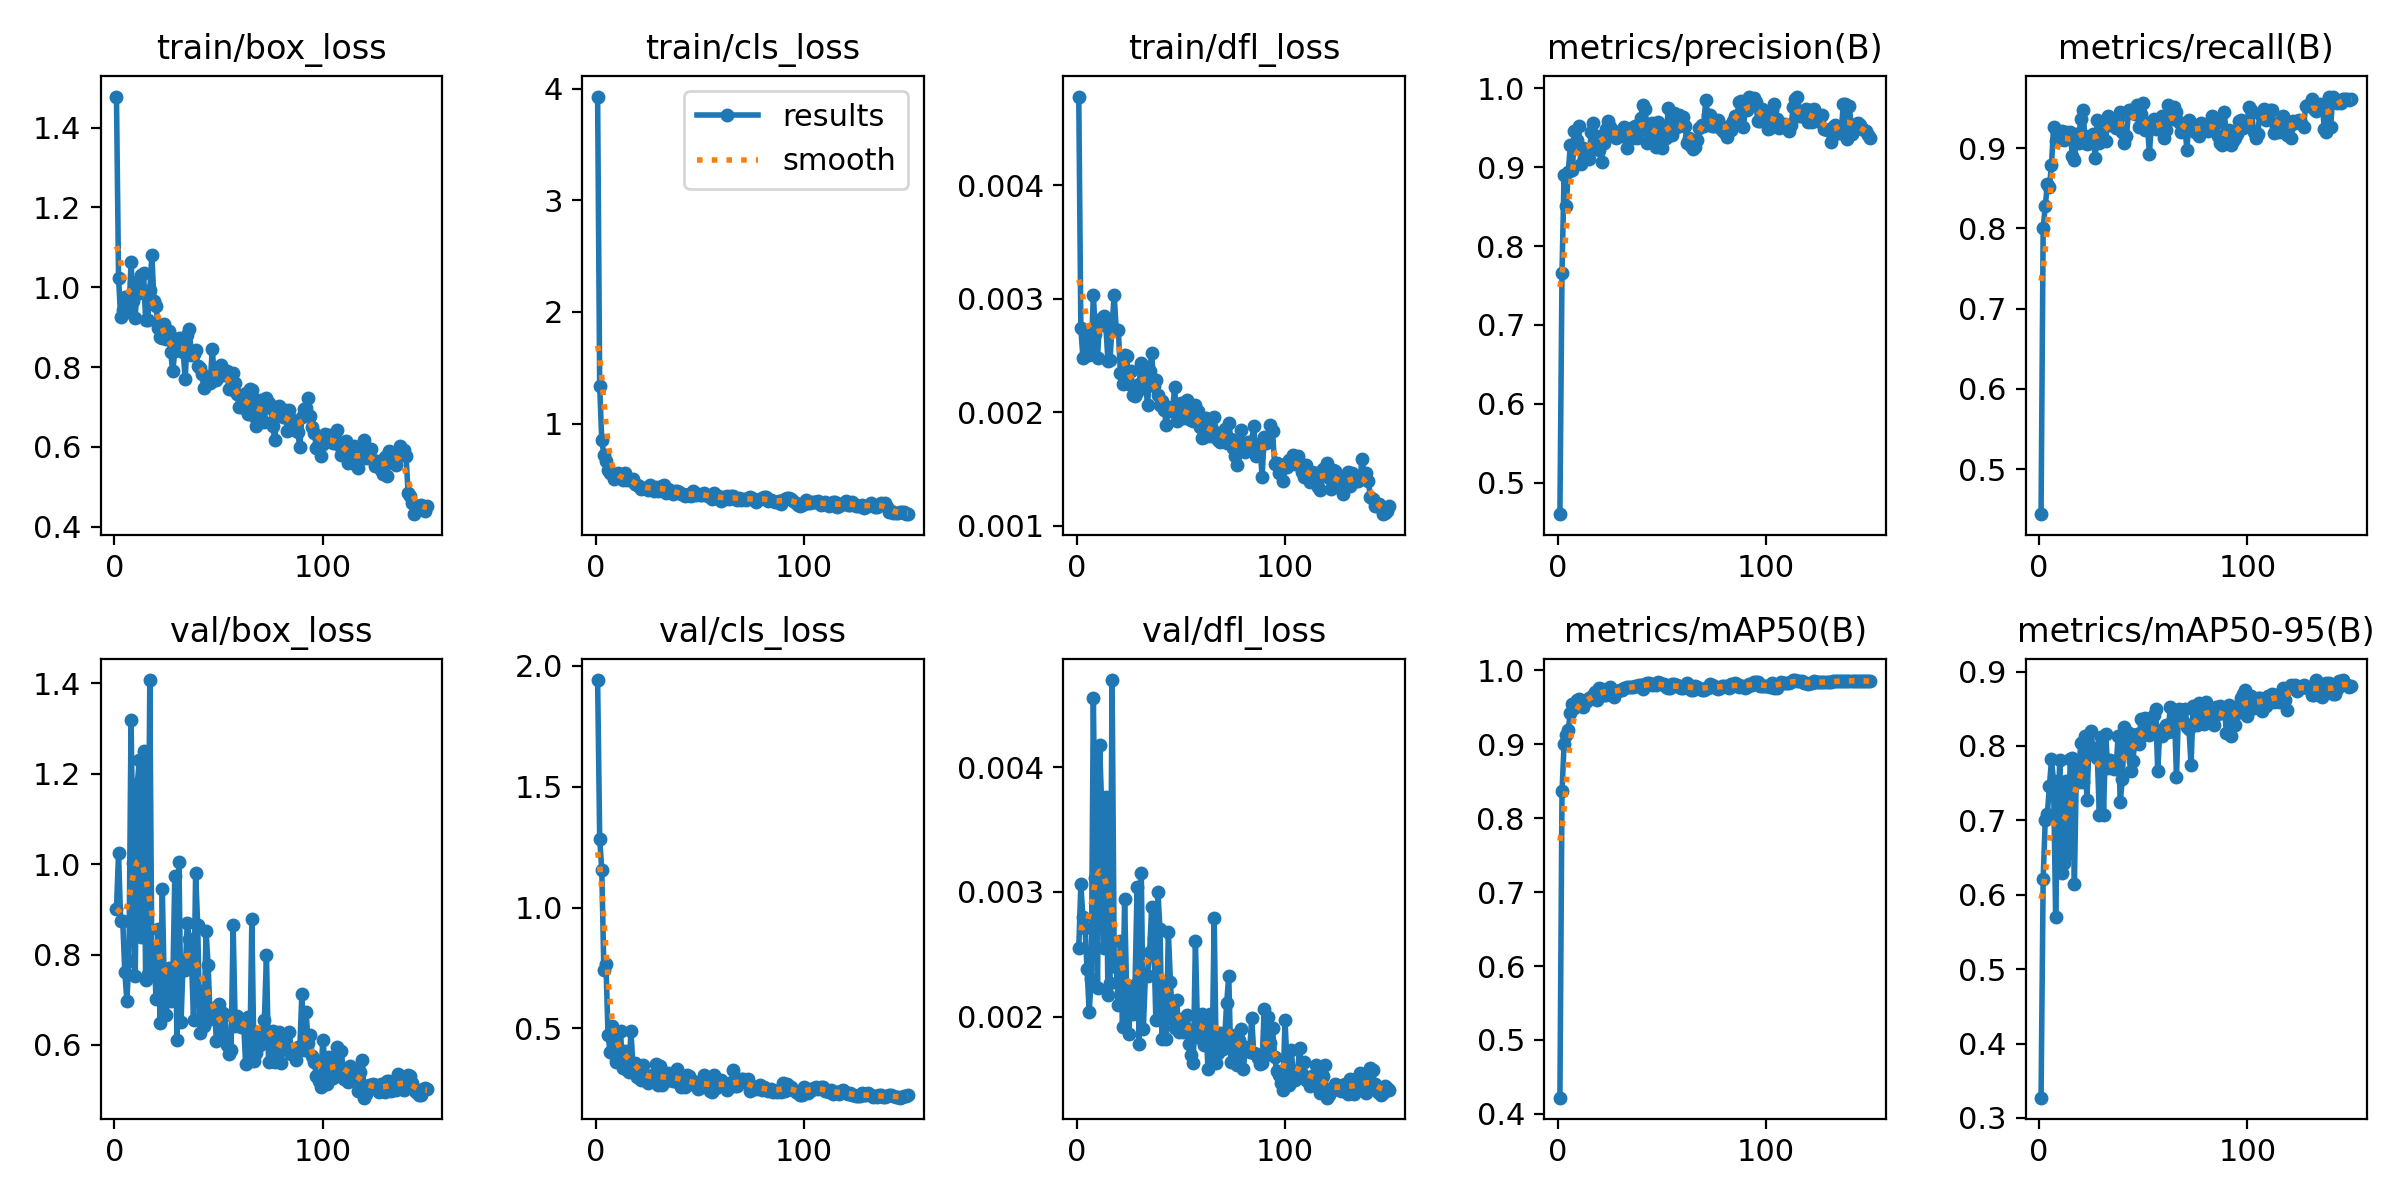

The table this chart was drawn from, first rows:
epoch, time, train/box_loss, train/cls_loss, train/dfl_loss, metrics/precision(B), metrics/recall(B), metrics/mAP50(B), metrics/mAP50-95(B), val/box_loss, val/cls_loss, val/dfl_loss, lr/pg0, lr/pg1, lr/pg2
1, 28.12, 1.478, 3.928, 0.00478, 0.4601, 0.4438, 0.422, 0.3272, 0.8998, 1.941, 0.00255, 0.00016, 0.00016, 0.00016
2, 32.96, 1.023, 1.332, 0.00274, 0.7661, 0.8, 0.836, 0.6205, 1.025, 1.286, 0.00306, 0.0003378, 0.0003378, 0.0003378
3, 37.25, 0.9267, 0.8497, 0.00248, 0.8904, 0.8274, 0.8998, 0.7003, 0.875, 1.156, 0.0028, 0.0005131, 0.0005131, 0.0005131
4, 41.31, 0.9436, 0.7203, 0.00249, 0.8501, 0.8549, 0.912, 0.7084, 0.8751, 0.7405, 0.00271, 0.0006861, 0.0006861, 0.0006861
5, 45.53, 0.9764, 0.6651, 0.00268, 0.8936, 0.8512, 0.9191, 0.7461, 0.7616, 0.7669, 0.00238, 0.0008568, 0.0008568, 0.0008568
6, 49.82, 0.9686, 0.5863, 0.0025, 0.9275, 0.8794, 0.9424, 0.7822, 0.6977, 0.4724, 0.00204, 0.001025, 0.001025, 0.001025
7, 54.03, 0.9377, 0.5616, 0.00253, 0.8961, 0.926, 0.9537, 0.7522, 0.7868, 0.4015, 0.0023, 0.001191, 0.001191, 0.001191
8, 57.93, 1.063, 0.5451, 0.00303, 0.9458, 0.9096, 0.9482, 0.57, 1.318, 0.5093, 0.00456, 0.001354, 0.001354, 0.001354
9, 61.85, 0.9666, 0.5021, 0.00269, 0.9347, 0.9151, 0.9601, 0.7051, 1.003, 0.3951, 0.00311, 0.001516, 0.001516, 0.001516
10, 65.84, 0.9241, 0.5334, 0.00248, 0.9527, 0.9123, 0.9612, 0.7813, 0.7521, 0.3606, 0.00223, 0.001674, 0.001674, 0.001674
11, 69.73, 1.014, 0.5562, 0.00281, 0.9033, 0.9218, 0.9523, 0.6288, 1.178, 0.4859, 0.00418, 0.001831, 0.001831, 0.001831
12, 73.7, 0.9849, 0.5154, 0.00283, 0.9248, 0.9096, 0.9508, 0.6425, 1.231, 0.4884, 0.0037, 0.001855, 0.001855, 0.001855
13, 77.48, 1.03, 0.4934, 0.00285, 0.9105, 0.9198, 0.9587, 0.7523, 0.8388, 0.3346, 0.00255, 0.001842, 0.001842, 0.001842
14, 81.19, 1.035, 0.5565, 0.00276, 0.9169, 0.9178, 0.9579, 0.6542, 1.25, 0.4063, 0.00376, 0.001828, 0.001828, 0.001828
15, 84.96, 0.9179, 0.4938, 0.00245, 0.9106, 0.9206, 0.962, 0.7826, 0.7445, 0.3262, 0.00217, 0.001815, 0.001815, 0.001815
16, 88.78, 0.9187, 0.4996, 0.00246, 0.9448, 0.8906, 0.9624, 0.7834, 0.7577, 0.3217, 0.00227, 0.001802, 0.001802, 0.001802
17, 92.52, 0.9932, 0.4908, 0.00276, 0.956, 0.8849, 0.9668, 0.6143, 1.407, 0.4883, 0.0047, 0.001789, 0.001789, 0.001789
18, 96.18, 1.081, 0.5046, 0.00303, 0.9287, 0.9178, 0.9707, 0.7777, 0.774, 0.3401, 0.00248, 0.001776, 0.001776, 0.001776
19, 99.99, 0.9657, 0.456, 0.00272, 0.9392, 0.9069, 0.9594, 0.7517, 0.8058, 0.3565, 0.0024, 0.001762, 0.001762, 0.001762
20, 103.6, 0.9539, 0.4478, 0.00272, 0.9214, 0.937, 0.9762, 0.8037, 0.7021, 0.299, 0.00209, 0.001749, 0.001749, 0.001749
21, 107.4, 0.8975, 0.4384, 0.00234, 0.9065, 0.9479, 0.9744, 0.7518, 0.8568, 0.3381, 0.00261, 0.001736, 0.001736, 0.001736
22, 111, 0.8742, 0.4159, 0.00225, 0.9306, 0.9151, 0.9667, 0.8131, 0.6491, 0.2885, 0.00192, 0.001723, 0.001723, 0.001723
23, 114.8, 0.8736, 0.42, 0.0025, 0.9483, 0.905, 0.967, 0.7275, 0.944, 0.3472, 0.00294, 0.00171, 0.00171, 0.00171
24, 118.5, 0.9072, 0.4275, 0.00249, 0.9586, 0.9069, 0.9751, 0.7974, 0.7177, 0.2849, 0.00219, 0.001696, 0.001696, 0.001696
25, 122.1, 0.8703, 0.4035, 0.00225, 0.9511, 0.9151, 0.9767, 0.8196, 0.6664, 0.276, 0.00186, 0.001683, 0.001683, 0.001683
26, 126, 0.8908, 0.4508, 0.00236, 0.9448, 0.9178, 0.9726, 0.7919, 0.7695, 0.2897, 0.00222, 0.00167, 0.00167, 0.00167
27, 129.6, 0.838, 0.4296, 0.00215, 0.9418, 0.8873, 0.9638, 0.7967, 0.698, 0.3058, 0.00202, 0.001657, 0.001657, 0.001657
28, 133.3, 0.7891, 0.3957, 0.00214, 0.9369, 0.9355, 0.9724, 0.7841, 0.7285, 0.2948, 0.00225, 0.001644, 0.001644, 0.001644
29, 137, 0.8396, 0.4297, 0.00218, 0.9416, 0.9069, 0.9715, 0.7066, 0.9729, 0.3521, 0.00304, 0.00163, 0.00163, 0.00163
30, 140.6, 0.8598, 0.3989, 0.00225, 0.9464, 0.9195, 0.9725, 0.8124, 0.6112, 0.2675, 0.00178, 0.001617, 0.001617, 0.001617
31, 144.2, 0.874, 0.4286, 0.00243, 0.9389, 0.9268, 0.9734, 0.7077, 1.004, 0.3443, 0.00315, 0.001604, 0.001604, 0.001604
32, 148.1, 0.8702, 0.4411, 0.00241, 0.9515, 0.9096, 0.9764, 0.8161, 0.6507, 0.2644, 0.0019, 0.001591, 0.001591, 0.001591
33, 151.9, 0.8383, 0.4462, 0.00228, 0.924, 0.9397, 0.9771, 0.7703, 0.7865, 0.2962, 0.00234, 0.001578, 0.001578, 0.001578
34, 155.6, 0.7698, 0.3793, 0.00206, 0.9439, 0.9288, 0.9767, 0.7807, 0.7665, 0.284, 0.00233, 0.001564, 0.001564, 0.001564
35, 159.4, 0.8809, 0.4155, 0.00236, 0.9499, 0.935, 0.9767, 0.7735, 0.8702, 0.3146, 0.00252, 0.001551, 0.001551, 0.001551
36, 163.1, 0.8943, 0.3938, 0.00252, 0.9369, 0.9353, 0.9773, 0.7692, 0.834, 0.2985, 0.00288, 0.001538, 0.001538, 0.001538
37, 166.9, 0.8293, 0.3696, 0.00223, 0.952, 0.9248, 0.9783, 0.7707, 0.7906, 0.2847, 0.00263, 0.001525, 0.001525, 0.001525
38, 170.8, 0.8327, 0.3966, 0.00228, 0.937, 0.9378, 0.9783, 0.8134, 0.6543, 0.2827, 0.00197, 0.001512, 0.001512, 0.001512
39, 174.7, 0.8431, 0.3966, 0.00215, 0.9455, 0.9452, 0.9801, 0.7245, 0.9813, 0.3336, 0.003, 0.001498, 0.001498, 0.001498
40, 178.4, 0.8018, 0.3841, 0.00206, 0.9626, 0.9205, 0.9793, 0.755, 0.8646, 0.3132, 0.0027, 0.001485, 0.001485, 0.001485
41, 182.2, 0.797, 0.365, 0.0021, 0.9791, 0.9069, 0.9747, 0.8258, 0.627, 0.2571, 0.00182, 0.001472, 0.001472, 0.001472
42, 186, 0.7815, 0.366, 0.00202, 0.9738, 0.9147, 0.9812, 0.7925, 0.7191, 0.2805, 0.00224, 0.001459, 0.001459, 0.001459
43, 189.8, 0.748, 0.3493, 0.00189, 0.9301, 0.9473, 0.9823, 0.8172, 0.642, 0.2598, 0.00182, 0.001446, 0.001446, 0.001446
44, 193.7, 0.7718, 0.3649, 0.00204, 0.9479, 0.9477, 0.9821, 0.7657, 0.8528, 0.307, 0.00268, 0.001432, 0.001432, 0.001432
45, 197.5, 0.7723, 0.3727, 0.00201, 0.9556, 0.9437, 0.98, 0.7803, 0.7759, 0.3035, 0.00228, 0.001419, 0.001419, 0.001419
46, 201.3, 0.76, 0.3531, 0.00201, 0.9451, 0.9431, 0.9817, 0.8039, 0.6578, 0.2712, 0.00198, 0.001406, 0.001406, 0.001406
47, 205.1, 0.8457, 0.4, 0.00222, 0.926, 0.9534, 0.9796, 0.8164, 0.6783, 0.2824, 0.00191, 0.001393, 0.001393, 0.001393
48, 208.8, 0.7673, 0.3599, 0.00192, 0.9568, 0.926, 0.9834, 0.8032, 0.6817, 0.2685, 0.00213, 0.00138, 0.00138, 0.00138
49, 212.5, 0.7676, 0.3717, 0.00201, 0.9469, 0.9425, 0.9832, 0.8367, 0.608, 0.2486, 0.00188, 0.001366, 0.001366, 0.001366
50, 216.3, 0.7837, 0.3577, 0.00208, 0.9246, 0.9562, 0.9818, 0.8143, 0.69, 0.2696, 0.00198, 0.001353, 0.001353, 0.001353
51, 220, 0.8046, 0.3648, 0.00195, 0.9406, 0.9233, 0.9811, 0.8374, 0.6185, 0.2583, 0.00188, 0.00134, 0.00134, 0.00134
52, 223.8, 0.7798, 0.3773, 0.00199, 0.9373, 0.9315, 0.9766, 0.8229, 0.6707, 0.3094, 0.00192, 0.001327, 0.001327, 0.001327
53, 227.5, 0.7871, 0.3624, 0.00211, 0.9749, 0.8931, 0.9756, 0.8145, 0.6664, 0.2915, 0.00201, 0.001314, 0.001314, 0.001314
54, 231.2, 0.7892, 0.35, 0.00194, 0.9471, 0.9313, 0.9756, 0.8325, 0.5998, 0.2577, 0.00178, 0.0013, 0.0013, 0.0013
55, 234.8, 0.746, 0.3412, 0.00193, 0.9405, 0.937, 0.9818, 0.8413, 0.5791, 0.2413, 0.00169, 0.001287, 0.001287, 0.001287
56, 238.7, 0.7446, 0.3286, 0.00192, 0.9684, 0.9244, 0.9817, 0.8502, 0.5881, 0.2385, 0.00163, 0.001274, 0.001274, 0.001274
57, 242.5, 0.784, 0.3766, 0.00206, 0.9512, 0.9315, 0.98, 0.7659, 0.8643, 0.3085, 0.00261, 0.001261, 0.001261, 0.001261
58, 246.2, 0.76, 0.3358, 0.00201, 0.9657, 0.9253, 0.9766, 0.8219, 0.6428, 0.2549, 0.0019, 0.001248, 0.001248, 0.001248
59, 249.8, 0.7311, 0.3512, 0.00187, 0.9537, 0.9397, 0.9762, 0.814, 0.6629, 0.2692, 0.00183, 0.001234, 0.001234, 0.001234
60, 253.6, 0.7003, 0.3103, 0.00177, 0.9632, 0.9123, 0.9756, 0.8182, 0.6458, 0.2866, 0.00202, 0.001221, 0.001221, 0.001221
... 90 more rows
